Labelled photos from "predictingaddedsugarindish", an image-classification folder in faidhiadlyn/predictingaddedsugarindish. The possible labels are: apple pie, cheesecake, chocolate cake, churros, cookie, cupcakes, donut, hamburger, hot dog, ice cream, kaya toast, kueytiaw, laksa, lasagna, macarons, nasi lemak, pizza, popiah, satay, soup, takoyaki, waffles.

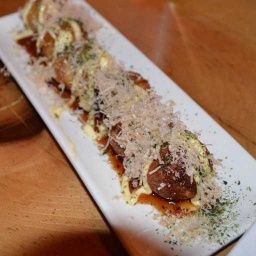
Label: takoyaki

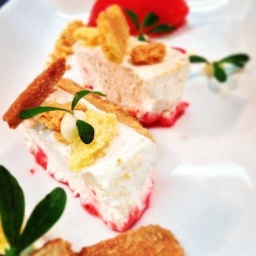
Label: cheesecake

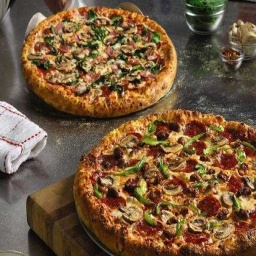
Label: pizza

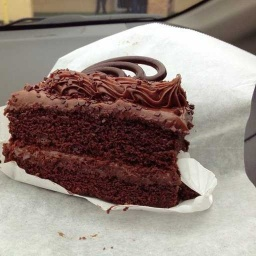
Label: chocolate cake

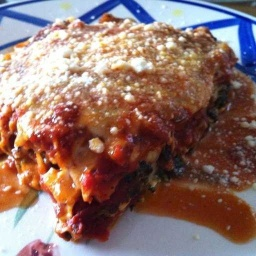
Label: lasagna

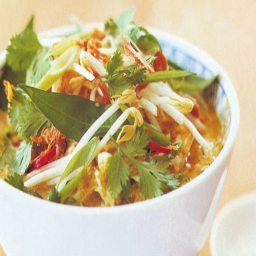
Label: laksa
